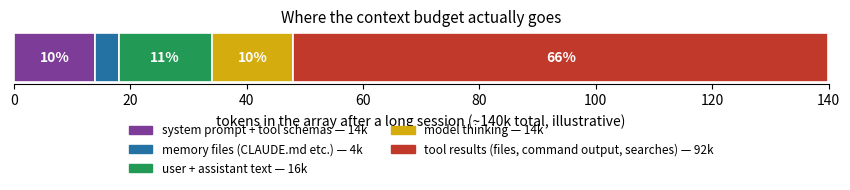

Recreate this plot in Python.
#!/usr/bin/env python3
"""Chapter 6 figure: what actually fills a coding agent's context window
in a long session (illustrative proportions).

Regenerate: python3 gen_context_composition.py
"""
import matplotlib
matplotlib.use("Agg")
import matplotlib.pyplot as plt

# Illustrative long-session composition, in thousands of tokens.
parts = [
    ("system prompt + tool schemas", 14, "#7d3c98"),
    ("memory files (CLAUDE.md etc.)", 4, "#2471a3"),
    ("user + assistant text", 16, "#229954"),
    ("model thinking", 14, "#d4ac0d"),
    ("tool results (files, command output, searches)", 92, "#c0392b"),
]
total = sum(v for _, v, _ in parts)

fig, ax = plt.subplots(figsize=(8.6, 2.9), dpi=150)
left = 0
for label, value, color in parts:
    ax.barh([0], [value], left=left, height=0.55, color=color,
            edgecolor="white", linewidth=1.2)
    pct = value / total * 100
    if value >= 10:
        ax.text(left + value / 2, 0, f"{pct:.0f}%", ha="center",
                va="center", color="white", fontsize=10, fontweight="bold")
    left += value

ax.set_xlim(0, total)
ax.set_yticks([])
ax.set_xlabel(f"tokens in the array after a long session (~{total}k total, illustrative)")
ax.set_title("Where the context budget actually goes", fontsize=11)
for spine in ("top", "right", "left"):
    ax.spines[spine].set_visible(False)

handles = [plt.Rectangle((0, 0), 1, 1, color=c) for _, _, c in parts]
ax.legend(handles, [f"{l} — {v}k" for l, v, _ in parts],
          loc="upper center", bbox_to_anchor=(0.5, -0.55),
          frameon=False, fontsize=8.5, ncol=2)
fig.tight_layout()
fig.savefig("context_composition.png", bbox_inches="tight")
print("wrote context_composition.png")
